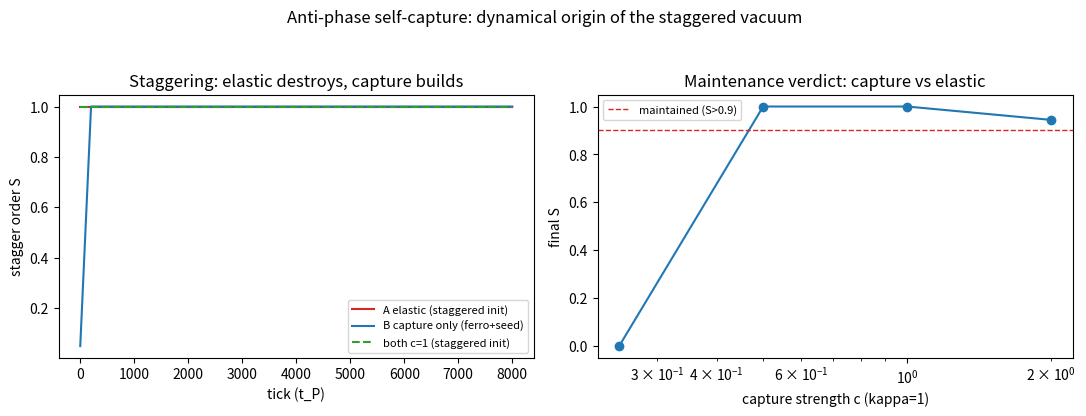

Recreate this plot in Python. (Note: this script raises an exception after producing the figure.)
# -*- coding: utf-8 -*-
"""
判决实验：交错序的动力学起源——反相自囚禁 vs 弹性弛豫
对应《注记-基态光子的反相自囚禁》的命题检验。

物理背景：
  体系哈密顿量的物理真空 = 交错序（相邻元相子相位差 pi，反相）。
  但纯弹性弛豫下交错序动力学不稳定（整体滚向铁磁，扇区实验 [D1] 已观测）。
  反相自囚禁假说（作者 2026-09-06）：交错序不由弹性维持，由碰撞动力学生成与维持——
  基态光子跃迁一个普朗克长度后与迎面而来的邻居光子反相对齐地迎头相撞、各自回返；
  晶格是光子互相囚禁的自构筑产物。碰撞网络是二部的（奇偶边界交替碰撞），
  反相捕获在二部格上的自洽解恰为 Neel 序（N 偶数时严格自洽）。

模型（N = 64 周期环，N 偶）：
  站点相位 theta_n（每腿 2pi 的自由旋转对全体相同，已约去）。
  [A] 弹性对照：E_el = Sigma (1 - cos(theta_{n+1} - theta_n))，梯度流。
      交错初值 -> 预期滚向铁磁（复现 [D1] 的 1D 版）。
  [B] 反相捕获（纯碰撞动力学）：二部调度（偶步偶键、奇步奇键，忠实于
      每边界每 2t_P 一次碰撞、奇偶交替的几何），捕获踢：
      激活键 (n, n+1) 上 Delta = theta_n - theta_{n+1} 被推离 0：
      theta_n += (c/2) sin(Delta)，theta_{n+1} -= (c/2) sin(Delta)。
      铁磁 + 交错小种子（0.05 (-1)^n，代表碰撞到达沿的物理不对称）。
      预期：种子被放大，S -> 1（满交错）。
  [C] 维持判决（关键）：弹性 + 捕获并存。弹性持续拉铁磁，捕获仅碰撞事件起作用。
      捕获强度 c 扫描 {0.25, 0.5, 1.0, 2.0}（弹性 kappa = 1），
      铁磁 + 种子初值。判据：S -> 1 = 交错序由碰撞动力学维持（假说成立）；
      S -> 0 = 弹性获胜，反相自囚禁需要更强的捕获（阈值登记）。
      另测：交错初值在 c = 1 下的 persist。

可观测量：交错序参数 S = |Sigma (-1)^n e^{i theta_n}| / N（1 = 满交错，0 = 铁磁）；
  键差剖面 Delta_n mod 2pi；能量。

确定性：无随机数（种子 = 确定性交错倾斜）。结果打印终端 + 一图。
"""
import os
import numpy as np
import matplotlib
matplotlib.use("Agg")
import matplotlib.pyplot as plt

TWO_PI = 2.0 * np.pi


def elastic_force(theta, kappa=1.0):
    """E = kappa Sigma (1 - cos(theta_{n+1} - theta_n)) 的负梯度（周期环）"""
    b = np.roll(theta, -1) - theta          # 键 n: theta_{n+1} - theta_n（含回绕键）
    fb = kappa * np.sin(b)
    # 位点 m 触碰键 m-1（右端 +）与键 m（左端 -）
    return np.roll(fb, 1) - fb


def stagger_order(theta):
    n = len(theta)
    par = (-1.0) ** np.arange(n)
    return float(np.abs(np.sum(par * np.exp(1j * theta))) / n)


def capture_kick(theta, c, tick):
    """二部调度：偶步激活偶键（n 偶），奇步激活奇键；捕获踢推 Delta 离开 0"""
    n = len(theta)
    bonds = [bn for bn in range(n) if (bn + tick) % 2 == 0]
    for bn in bonds:
        dd = theta[bn] - theta[(bn + 1) % n]
        k = 0.5 * c * np.sin(dd)
        theta[bn] += k
        theta[(bn + 1) % n] -= k
    return theta


def run(N=64, mode="elastic", c=1.0, kappa=1.0, iters=8000,
        init="ferro+seed", snap_every=200, pert=0.0):
    n = np.arange(N)
    if init == "ferro+seed":
        theta = 0.05 * (-1.0) ** n
    elif init == "staggered":
        theta = np.pi * ((-1.0) ** n) * 0 + np.where(n % 2 == 0, 0.0, np.pi)
        theta[1] += pert
    theta = theta - theta.mean()
    S0 = stagger_order(theta)
    rec = [(0, S0)]
    eta = 0.05
    for t in range(1, iters + 1):
        if mode in ("elastic", "both"):
            theta = theta - eta * elastic_force(theta, kappa)
            eta = min(eta * 1.01, 0.2)
        if mode in ("capture", "both"):
            theta = capture_kick(theta, c, t)
        if t % snap_every == 0 or t == iters:
            rec.append((t, stagger_order(theta)))
    E = float(np.sum(1.0 - np.cos(np.roll(theta, -1) - theta)))
    return theta, rec, E


print("=" * 72)
print("判决实验：交错序的动力学起源——反相自囚禁 vs 弹性弛豫（N=64 周期环）")
print("=" * 72)

# [A] 弹性对照：交错初值（零力驻点）与微扰后滚向铁磁
thetaA, recA, EA = run(mode="elastic", init="staggered")
print(f"\n[A0] 纯弹性（kappa=1），精确交错初值：S0 = {recA[0][1]:.3f}")
print("    S 轨迹: " + " -> ".join(f"{x[1]:.3f}" for x in recA[::max(1, len(recA)//6)]))
print(f"    终态 S = {recA[-1][1]:.4f}，E = {EA:.3f}"
      f"（交错态为弹性零力驻点：每键坐 sin(±pi)=0，无微扰则不动——E=128 = 弹性最大值）")
thetaA2, recA2, EA2 = run(mode="elastic", init="staggered", pert=0.1)
print(f"\n[A1] 同上 + 确定性微扰（0.1 弧度破缺一个键）：")
print("    S 轨迹: " + " -> ".join(f"{x[1]:.3f}" for x in recA2[::max(1, len(recA2)//6)]))
print(f"    终态 S = {recA2[-1][1]:.4f}，E = {EA2:.3f}"
      f"（{'滚向铁磁：对称破缺后弹性拖拽成立，复现 [D1]' if recA2[-1][1] < 0.2 else '未滚落'}）")

# [B] 纯捕获：铁磁 + 种子自组织到满交错
thetaB, recB, EB = run(mode="capture", c=1.0, init="ferro+seed")
print(f"\n[B] 纯碰撞捕获（c=1），铁磁 + 种子：S0 = {recB[0][1]:.3f}")
print("    S 轨迹: " + " -> ".join(f"{x[1]:.3f}" for x in recB[::max(1, len(recB)//8)]))
print(f"    终态 S = {recB[-1][1]:.4f}，E = {EB:.3f}"
      f"（{'自组织到满交错：反相捕获生成 Neel 序' if recB[-1][1] > 0.9 else '未达满交错'}）")

# [C] 维持判决：弹性 + 捕获并存，c 扫描
print("\n[C] 维持判决（弹性 kappa=1 与捕获并存，铁磁 + 种子）：c 扫描")
results_C = {}
for c in [0.25, 0.5, 1.0, 2.0]:
    th, rec, E = run(mode="both", c=c, init="ferro+seed")
    results_C[c] = (rec[-1][1], E)
    print(f"    c = {c:<5}: 终态 S = {rec[-1][1]:.4f}，E = {E:8.3f}"
          f"（{'交错序由碰撞动力学维持' if rec[-1][1] > 0.9 else '弹性获胜'}）")

# 交错初值的 persist（c = 1）
thetaD, recD, ED = run(mode="both", c=1.0, init="staggered")
print(f"\n    交错初值 + 并存动力学（c=1）：S0 = {recD[0][1]:.3f} -> 终态 S = {recD[-1][1]:.4f}，"
      f"E = {ED:.3f}（{'交错序在弹性拖拽下仍被捕获维持' if recD[-1][1] > 0.9 else '被弹性拖向铁磁'}）")

# ---------------- 出图 ----------------
fig, axes = plt.subplots(1, 2, figsize=(11, 4.2))
ax = axes[0]
ax.plot([x[0] for x in recA], [x[1] for x in recA], "-", color="C3", label="A elastic (staggered init)")
ax.plot([x[0] for x in recB], [x[1] for x in recB], "-", color="C0", label="B capture only (ferro+seed)")
ax.plot([x[0] for x in recD], [x[1] for x in recD], "--", color="C2", label="both c=1 (staggered init)")
ax.set_xlabel("tick (t_P)")
ax.set_ylabel("stagger order S")
ax.set_title("Staggering: elastic destroys, capture builds")
ax.legend(fontsize=8)

ax = axes[1]
cs = list(results_C.keys())
ax.semilogx(cs, [results_C[c][0] for c in cs], "o-", color="C0")
ax.axhline(0.9, ls="--", color="C3", lw=1, label="maintained (S>0.9)")
ax.set_xlabel("capture strength c (kappa=1)")
ax.set_ylabel("final S")
ax.set_title("Maintenance verdict: capture vs elastic")
ax.legend(fontsize=8)

fig.suptitle("Anti-phase self-capture: dynamical origin of the staggered vacuum")
fig.tight_layout(rect=[0, 0, 1, 0.94])
out = os.path.join(os.path.dirname(os.path.abspath(__file__)),
                   "..", "images", "antiphase_capture.png")
fig.savefig(out, dpi=130)
print("\n图已保存：images/antiphase_capture.png")
print("实验完成（仅打印与图，未写任何文档）。")
